Dataset: data (GitHub, Monster-IA-Team/Monster-IA-Backend). Classes: basic, Full Throttle, Juiced Mango Loco, Juiced Monarch, The Doctor, Ultra Blue, Ultra Fiesta Mango, Ultra Gold, Ultra Peachy Keen, Ultra Red, Ultra Rosa, Ultra Violet, Ultra Watermelon.

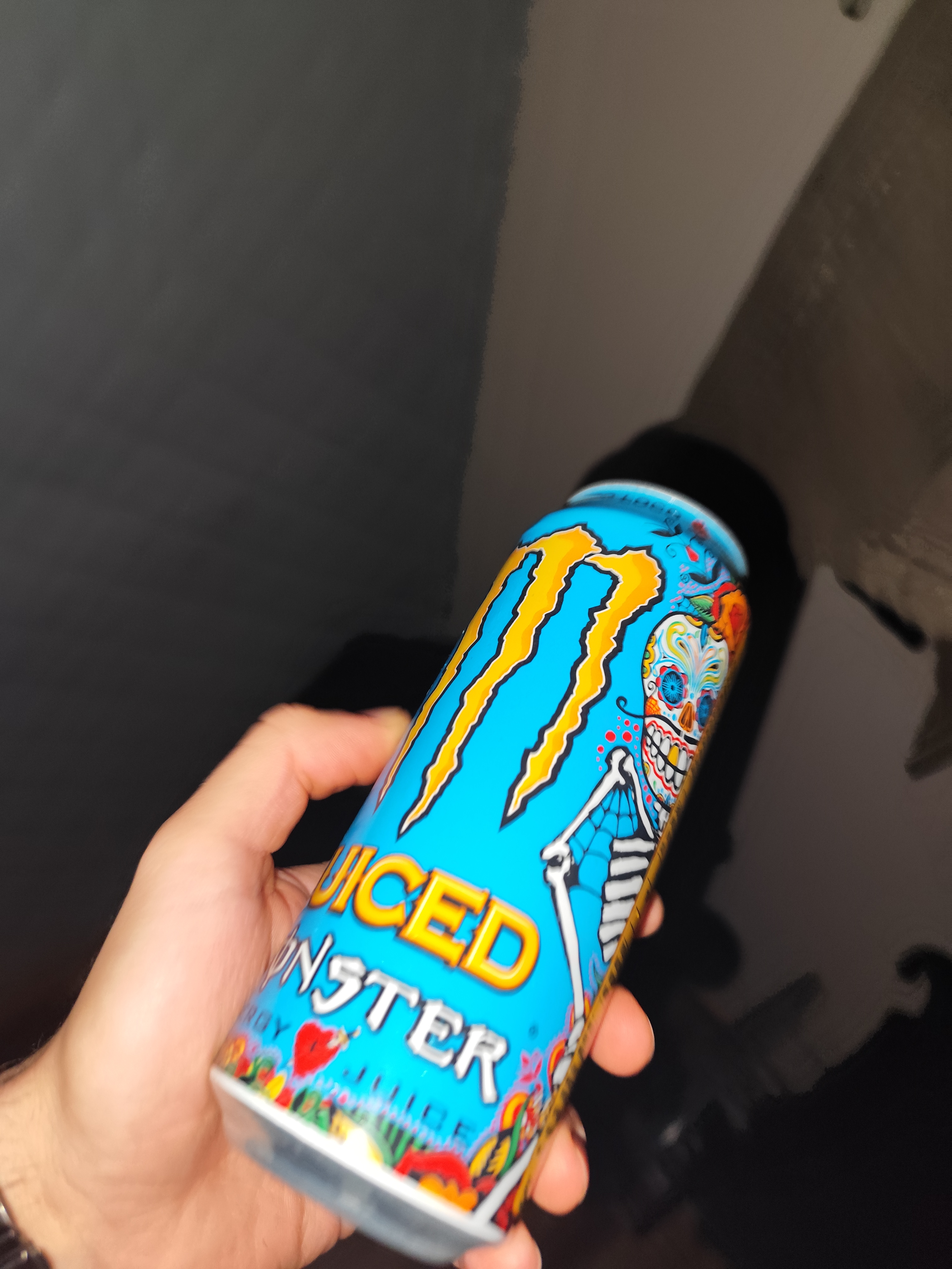
Label: Juiced Mango Loco

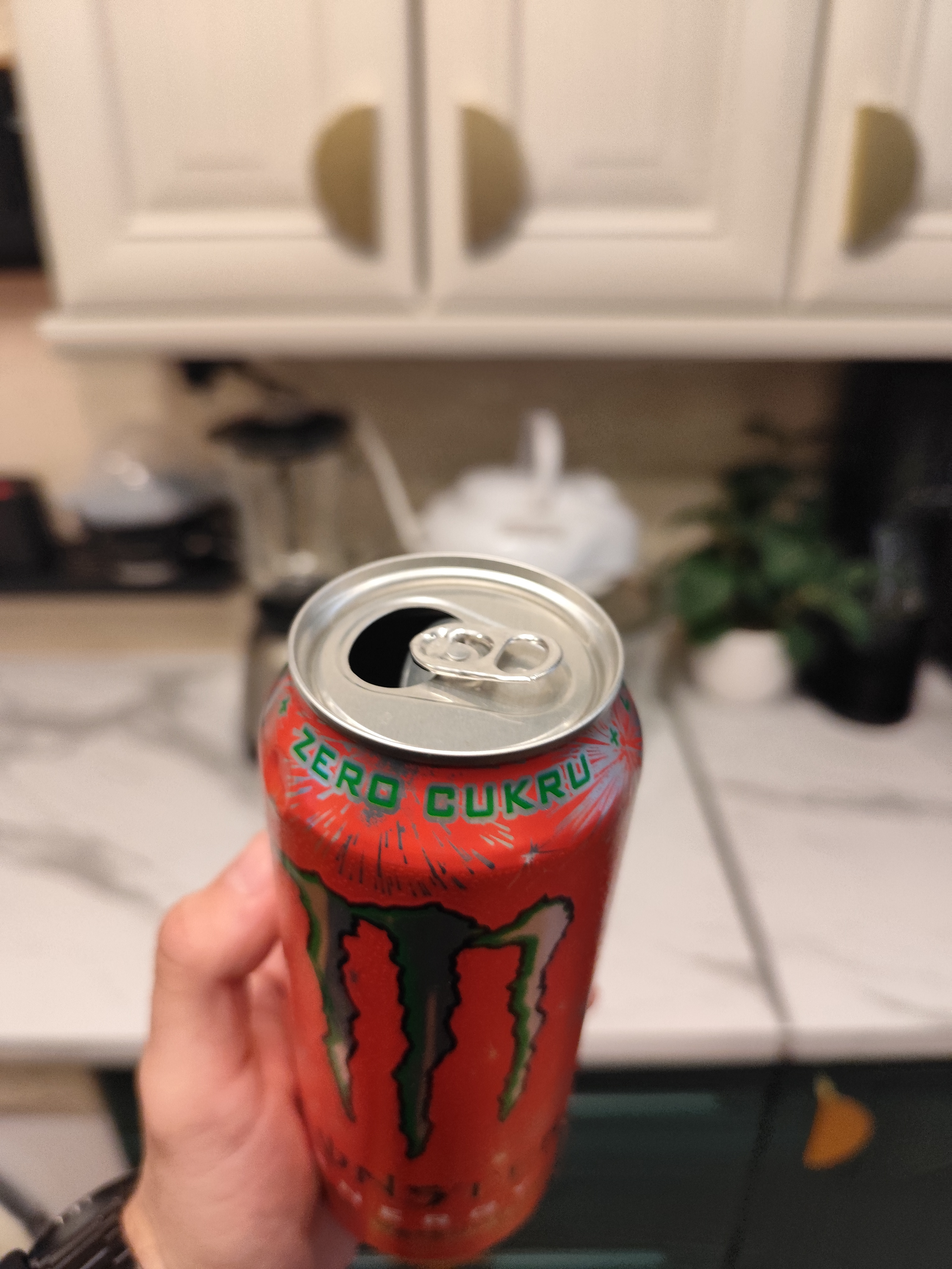
Label: Ultra Watermelon

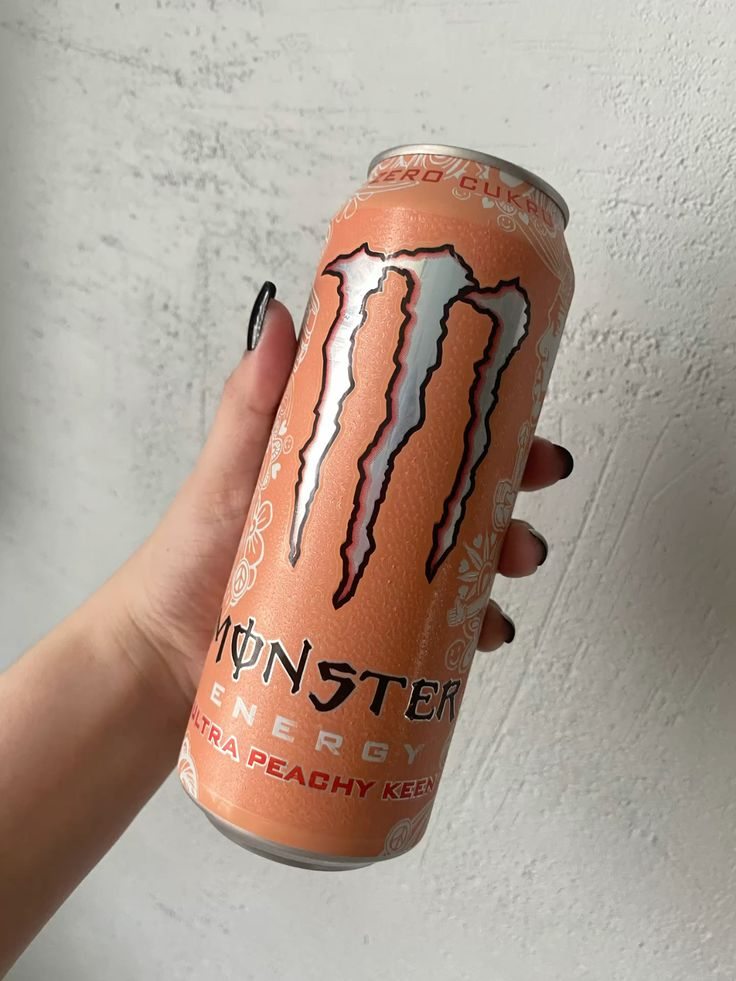
Label: Ultra Peachy Keen

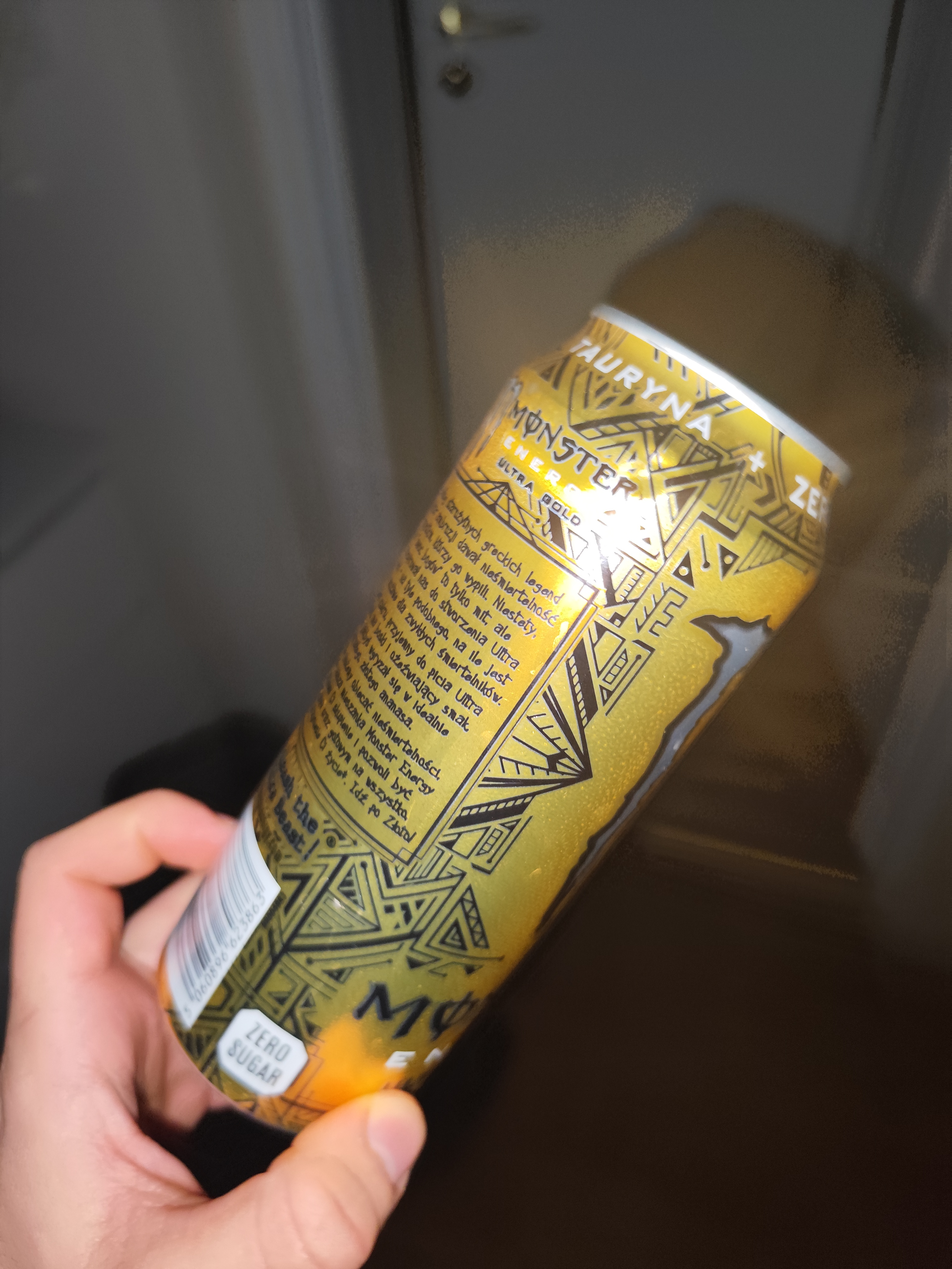
Label: Ultra Gold

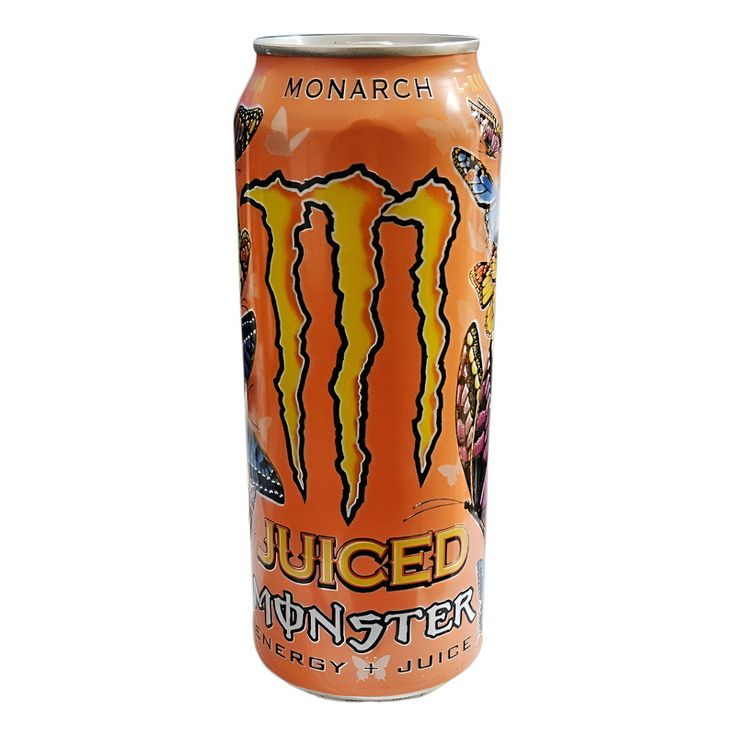
Label: Juiced Monarch

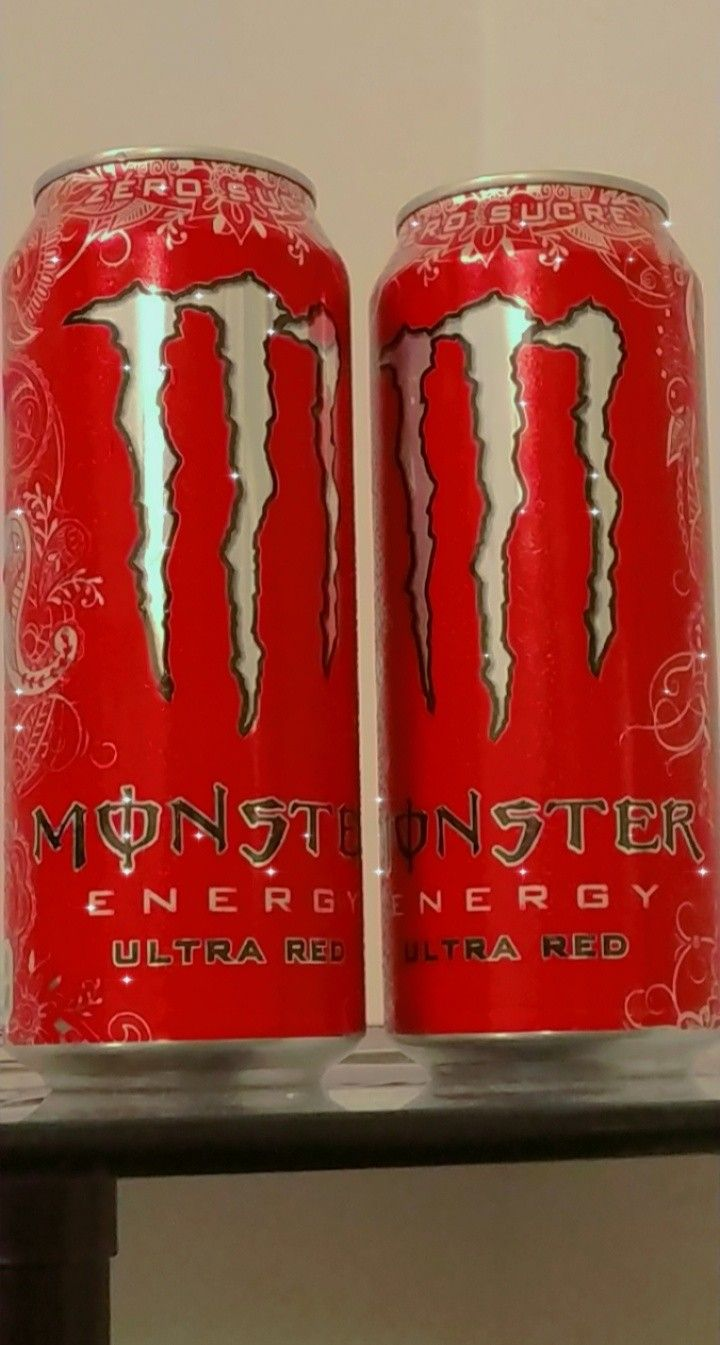
Label: Ultra Red
